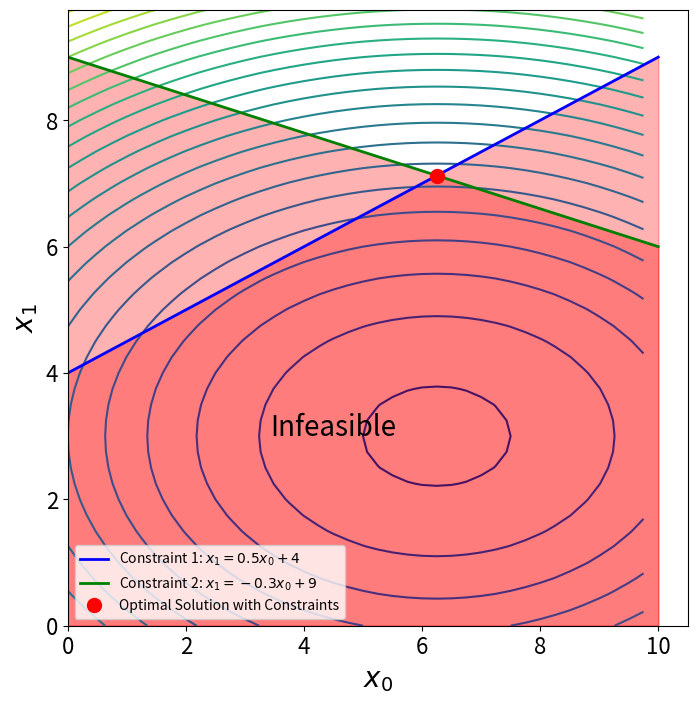

Here is the Python script that generated this plot:
import numpy as np
import matplotlib.pyplot as plt
from scipy.optimize import minimize

# Define the range for the variables
x0 = np.arange(0, 10, 0.25)
x1 = np.arange(0, 10, 0.25)

# Create a meshgrid for the variables
X0, X1 = np.meshgrid(x0, x1)

# Define the cost function


def objective_function(x):
    return 0.4 * x[0] ** 2 - 5 * x[0] + x[1] ** 2 - 6 * x[1]


# Calculate cost using the meshgrid values
cost = 0.4 * X0 ** 2 - 5 * X0 + X1 ** 2 - 6 * X1

# Define the first inequality constraint function


def constraint1(x):
    x0 = x[0]
    x1 = x[1]
    # First constraint equation (should be >= 0)
    return x1 - 0.5 * x0 - 4

# Define the second inequality constraint function


def constraint2(x):
    x0 = x[0]
    x1 = x[1]
    # Second constraint equation (should be >= 0)
    return x1 + 0.3 * x0 - 9


# Create a plot
fig, ax = plt.subplots(1, 1)

# Plot the contour of the cost function
cp = ax.contour(X0, X1, cost, levels=20)

# Plot the line of the first constraint (x1 = 0.5 * x0 + 4)
x_constraint1 = np.linspace(0, 10, 400)
y_constraint1 = 0.5 * x_constraint1 + 4
ax.plot(x_constraint1, y_constraint1, 'b-', linewidth=2,
        label='Constraint 1: $x_1 = 0.5x_0 + 4$')

# Plot the line of the second constraint (x1 = -0.3 * x0 + 9)
y_constraint2 = -0.3 * x_constraint1 + 9
ax.plot(x_constraint1, y_constraint2, 'g-', linewidth=2,
        label='Constraint 2: $x_1 = -0.3x_0 + 9$')

# Fill the infeasible region (below both constraints)
ax.fill_between(x_constraint1, y_constraint1, 0, color='red', alpha=0.3)
ax.fill_between(x_constraint1, y_constraint2, 0, color='red', alpha=0.3)

# Set the font size for ticks
plt.xticks(fontsize=16)
plt.yticks(fontsize=16)

# Set figure size
fig = plt.gcf()
fig.set_size_inches(8, 8)

# Set labels for x and y axes
ax.set_xlabel(r'$x_{0}$', fontsize=20)
ax.set_ylabel(r'$x_{1}$', fontsize=20)

# Define the bounds for each decision variable
bounds = [(0, 10), (0, 10)]

# Initial guess for the decision variables
initial_guess = [0, 0]

# Define constraints in a list of dictionaries format
cons = [{'type': 'ineq', 'fun': constraint1},
        {'type': 'ineq', 'fun': constraint2}]

# Perform the optimization with constraints
opt = minimize(objective_function, initial_guess,
               method='SLSQP', bounds=bounds, constraints=cons)

# Extract the optimal solution
optimal_x0, optimal_x1 = opt.x

# Plot the solution on the contour plot
ax.plot(optimal_x0, optimal_x1, 'ro', markersize=10,
        label='Optimal Solution with Constraints')

# Add a text label for the infeasible region
ax.text(4.5, 3, 'Infeasible', fontsize=20, color='black', ha='center')

# Show the plot with the solution
plt.legend()
plt.savefig('constrained-2.png')
plt.show()

# Print the result of the optimization
print(opt)
